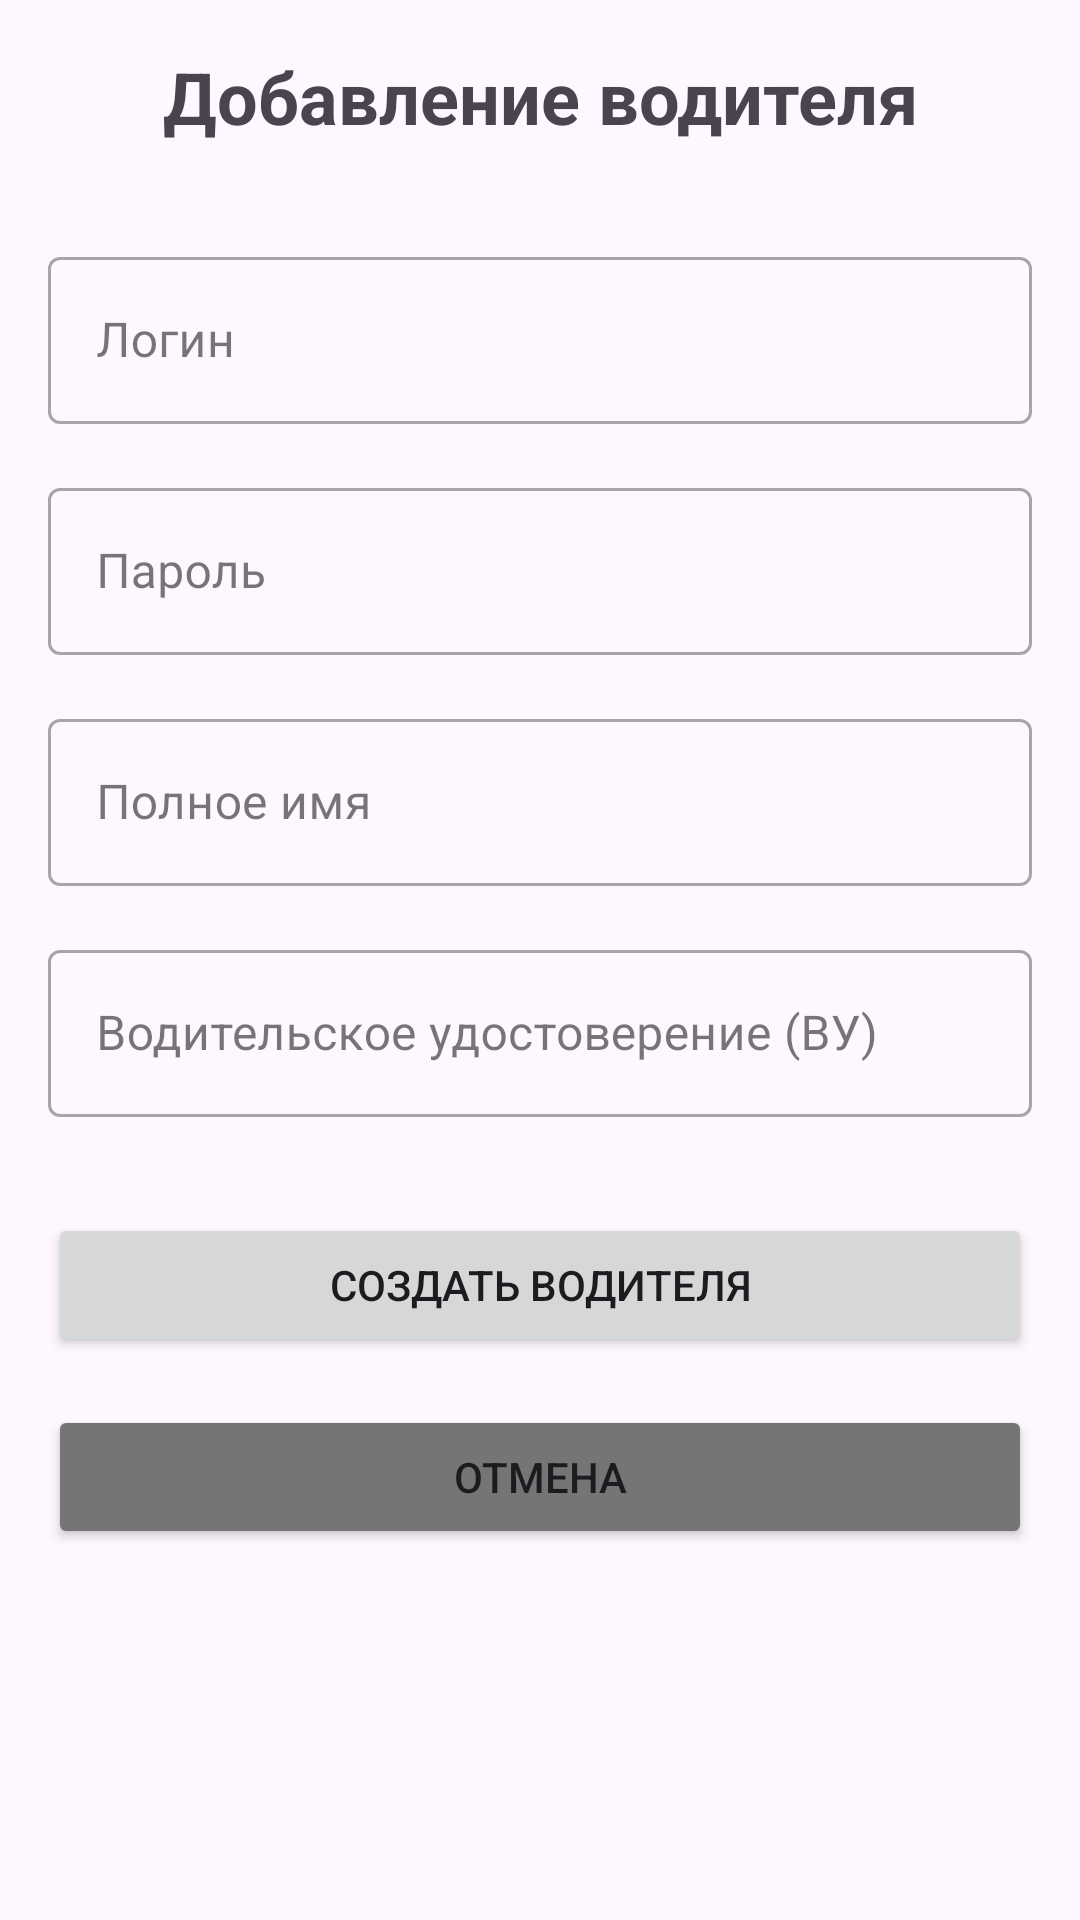

The Android layout XML behind this screen, and the referenced resources:
<!-- AndroidManifest.xml: application theme Theme.DriverMobileApp -->
<!-- res/layout/activity_add_driver.xml -->
<?xml version="1.0" encoding="utf-8"?>
<LinearLayout xmlns:android="http://schemas.android.com/apk/res/android"
    android:layout_width="match_parent"
    android:layout_height="match_parent"
    android:orientation="vertical"
    android:padding="16dp">

    <TextView
        android:layout_width="match_parent"
        android:layout_height="wrap_content"
        android:text="Добавление водителя"
        android:textSize="24sp"
        android:textStyle="bold"
        android:gravity="center"
        android:layout_marginBottom="32dp" />

    <com.google.android.material.textfield.TextInputLayout
        android:layout_width="match_parent"
        android:layout_height="wrap_content"
        android:layout_marginBottom="16dp"
        style="@style/Widget.MaterialComponents.TextInputLayout.OutlinedBox">

        <com.google.android.material.textfield.TextInputEditText
            android:id="@+id/etLogin"
            android:layout_width="match_parent"
            android:layout_height="wrap_content"
            android:hint="Логин" />
    </com.google.android.material.textfield.TextInputLayout>

    <com.google.android.material.textfield.TextInputLayout
        android:layout_width="match_parent"
        android:layout_height="wrap_content"
        android:layout_marginBottom="16dp"
        style="@style/Widget.MaterialComponents.TextInputLayout.OutlinedBox">

        <com.google.android.material.textfield.TextInputEditText
            android:id="@+id/etPassword"
            android:layout_width="match_parent"
            android:layout_height="wrap_content"
            android:hint="Пароль"
            android:inputType="textPassword" />
    </com.google.android.material.textfield.TextInputLayout>

    <com.google.android.material.textfield.TextInputLayout
        android:layout_width="match_parent"
        android:layout_height="wrap_content"
        android:layout_marginBottom="16dp"
        style="@style/Widget.MaterialComponents.TextInputLayout.OutlinedBox">

        <com.google.android.material.textfield.TextInputEditText
            android:id="@+id/etFullName"
            android:layout_width="match_parent"
            android:layout_height="wrap_content"
            android:hint="Полное имя" />
    </com.google.android.material.textfield.TextInputLayout>

    <com.google.android.material.textfield.TextInputLayout
        android:layout_width="match_parent"
        android:layout_height="wrap_content"
        android:layout_marginBottom="32dp"
        style="@style/Widget.MaterialComponents.TextInputLayout.OutlinedBox">

        <com.google.android.material.textfield.TextInputEditText
            android:id="@+id/etDriverLicense"
            android:layout_width="match_parent"
            android:layout_height="wrap_content"
            android:hint="Водительское удостоверение (ВУ)" />
    </com.google.android.material.textfield.TextInputLayout>

    <Button
        android:id="@+id/btnCreateDriver"
        android:layout_width="match_parent"
        android:layout_height="wrap_content"
        android:text="Создать водителя"
        android:layout_marginBottom="16dp" />

    <Button
        android:id="@+id/btnCancel"
        android:layout_width="match_parent"
        android:layout_height="wrap_content"
        android:text="Отмена"
        android:backgroundTint="#757575" />

    <ProgressBar
        android:id="@+id/progressBar"
        android:layout_width="wrap_content"
        android:layout_height="wrap_content"
        android:layout_gravity="center"
        android:layout_marginTop="32dp"
        android:visibility="gone" />

</LinearLayout>
<!-- resources referenced by this layout -->
<resources>
  <style name="Theme.DriverMobileApp" parent="Base.Theme.DriverMobileApp" />
  <style name="Base.Theme.DriverMobileApp" parent="Theme.Material3.DayNight.NoActionBar">
          
          
      </style>
</resources>
